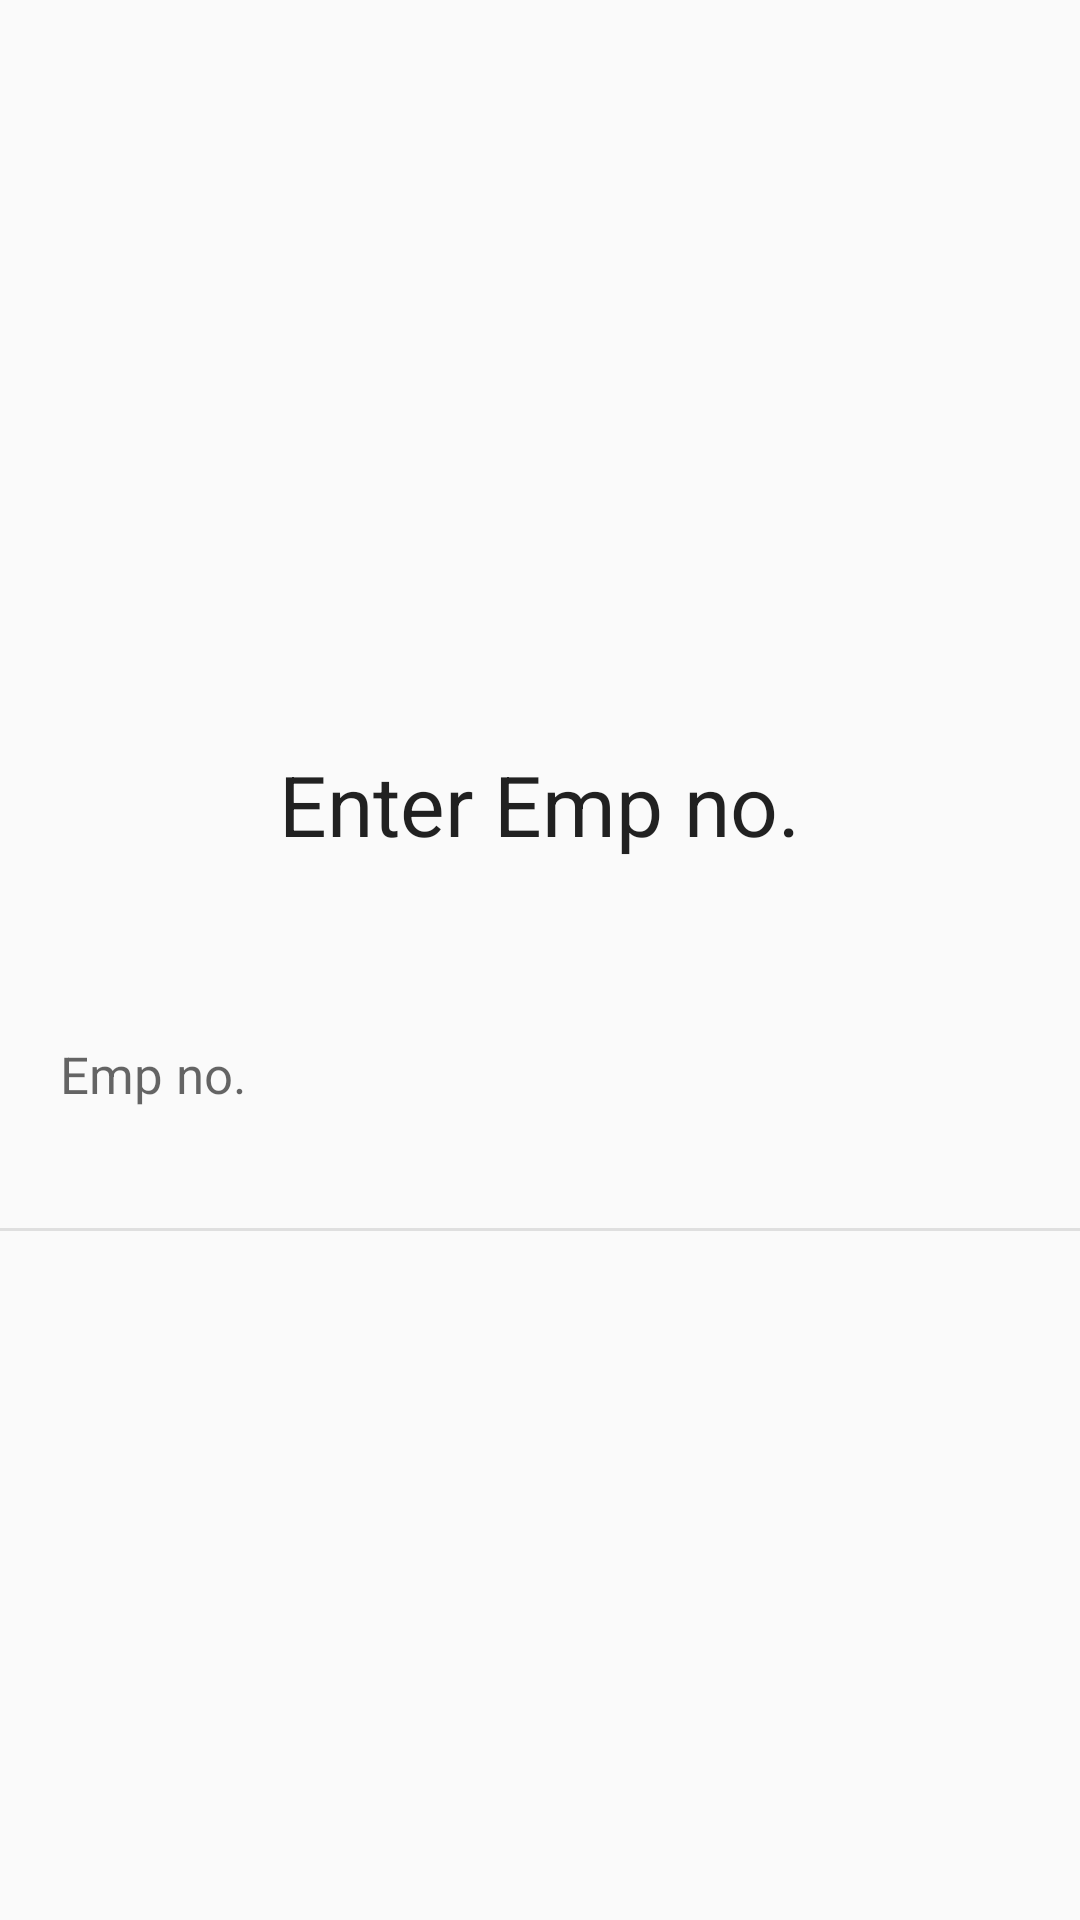

Android layout source for this screen:
<!-- AndroidManifest.xml: application theme AppTheme -->
<!-- res/layout/dialog_emp_no.xml -->
<?xml version="1.0" encoding="utf-8"?>
<LinearLayout xmlns:android="http://schemas.android.com/apk/res/android"
    android:orientation="vertical"
    android:layout_margin="@dimen/dialog_emp_no_margin"
    android:layout_width="fill_parent" android:layout_height="fill_parent"
    android:gravity="center"
    android:background="@android:color/transparent">

    <LinearLayout
        android:orientation="vertical"
        android:layout_width="fill_parent"
        android:layout_height="wrap_content">

        <LinearLayout
            android:orientation="horizontal"
            android:layout_margin="20dp"
            android:gravity="center"
            android:layout_width="fill_parent"
            android:layout_height="wrap_content">

            <TextView
                android:textSize="@dimen/textSizeBig"
                android:layout_width="wrap_content"
                android:layout_height="wrap_content"
                android:textAppearance="?android:attr/textAppearanceLarge"
                android:text="@string/enterEmpNo"
                android:id="@+id/textView" />
        </LinearLayout>

        <LinearLayout
            android:layout_marginTop="30dp"
            android:layout_marginBottom="30dp"
            android:layout_marginLeft="10dp"
            android:layout_marginRight="10dp"
            android:orientation="horizontal"
            android:layout_width="fill_parent"
            android:layout_height="wrap_content">

            <EditText
                android:background="@drawable/edittext_bg"
                android:padding="10dp"
                android:layout_width="match_parent"
                android:hint="Emp no."
                android:textSize="@dimen/textSizeSmall"
                android:singleLine="true"
                android:layout_height="wrap_content"
                android:id="@+id/editTextEmpNo"
                android:layout_weight="1" />
        </LinearLayout>

        <View

            android:layout_width="match_parent"
            android:layout_height="1dp"
            android:background="@color/divider" />

    </LinearLayout>


</LinearLayout>
<!-- resources referenced by this layout -->
<resources>
  <color name="divider">#dfdfdf</color>
  <dimen name="textSizeBig">28sp</dimen>
  <dimen name="textSizeSmall">17sp</dimen>
  <string name="enterEmpNo">Enter Emp no.</string>
  <style name="AppTheme" parent="Theme.AppCompat.Light.DarkActionBar">
          
      </style>
</resources>
